Run: headless pygame with SDL's dummy video driver; simulated clock (each Clock.tick advances the game by its frame time, no real sleeping); random seed 0; keys injected as events and as key.get_pressed() state; no mouse input.
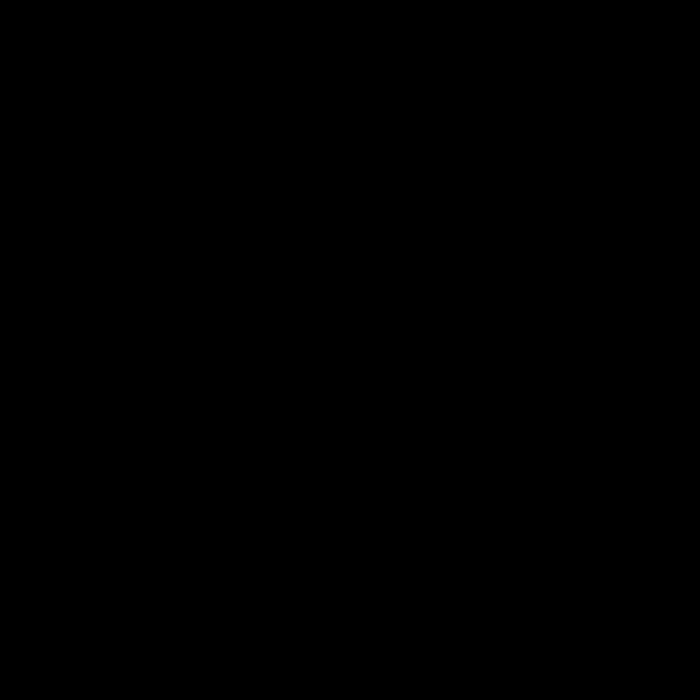
Frame 1 of 4 · flips 1–60 · no input
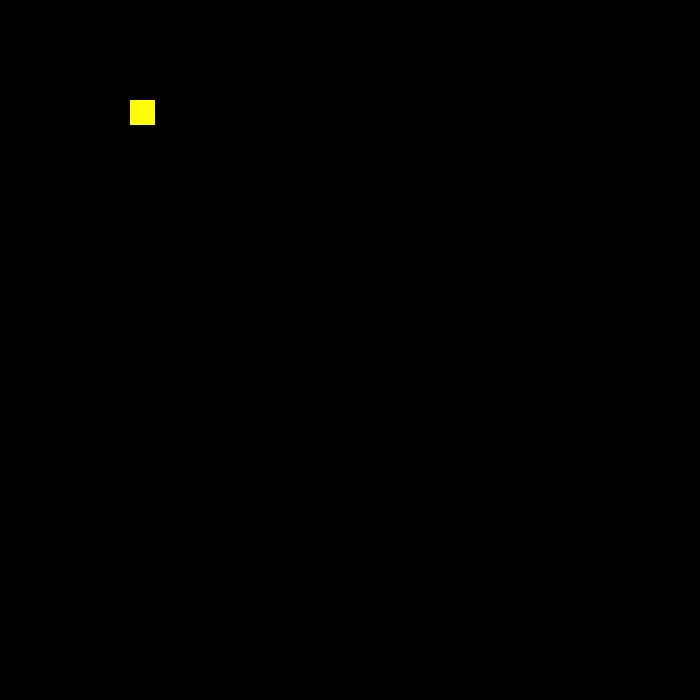
Frame 2 of 4 · flips 61–180 · tapped SPACE, RETURN · held RIGHT (→), D
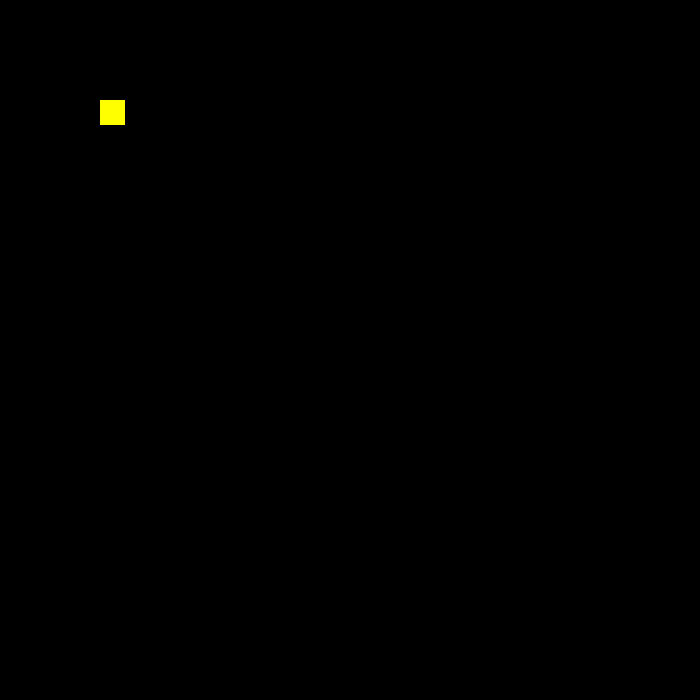
Frame 3 of 4 · flips 181–300 · held DOWN (↓), S
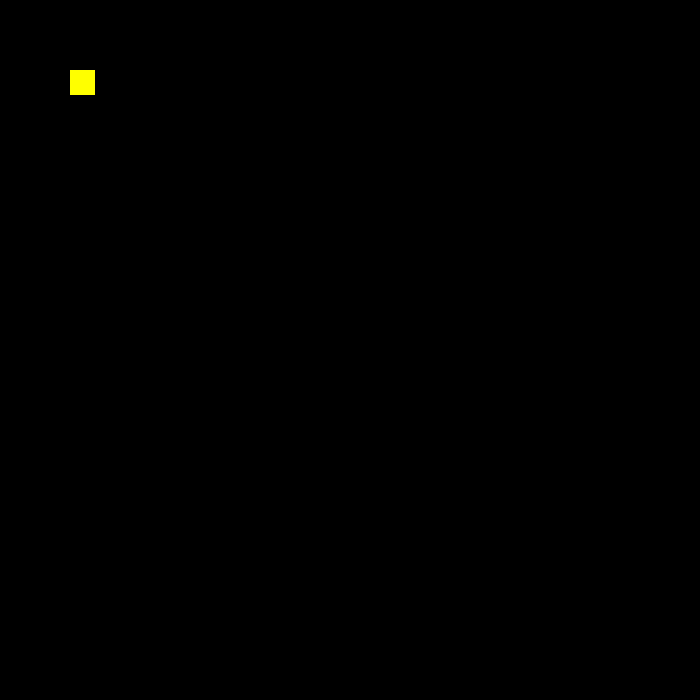
Frame 4 of 4 · flips 301–420 · held LEFT (←), A, UP (↑), W

The pygame program that drew these frames:

import pygame 
from time import sleep
class Shape(object):
    def __init__(self, x, y):
        self.x = x 
        self.y = y 

    def draw(self):
        raise NotImplementedError()

    def move(self, dir):
        if dir == 'up':
            self.y -= 5
        elif dir == 'down':
            self.y += 5
        elif dir == 'left':
            self.x -= 5 
        elif dir == 'right':
            self.x += 5 

    @staticmethod
    def factory(type):
        if type == 'circle':
            return Circle(100, 100)
        if type  == 'square':
            return Square(100, 100)
        if type == 'triangle':
            return Triangle(100, 100)
        assert 0, 'Bad shape requested: ' + type

class Square(Shape):
    def draw(self):
        pygame.draw.rect(
            surface=screen,
            color = (255, 255, 0),
            rect = pygame.Rect(self.x, self.y, 25, 25)
        )
class Triangle(Shape):
    def draw(self):
        pygame.draw.polygon(
            surface=screen,
            color=(150, 160, 150),
            points=[(self.x, self.y), (self.x+24, self.y), (self.x+12, self.y-24)]  
        )

class Circle(Shape):
    def draw(self):
        pygame.draw.circle(
            surface=screen,
            color=(0, 255, 255),
            center=(self.x, self.y),
            radius=12
        )


if __name__ == '__main__':
    window_dim = 700, 700
    screen = pygame.display.set_mode(window_dim)
    obj = Shape.factory('square')
    player_quits = False 
    while not player_quits:
        for event in pygame.event.get():
            if event.type == pygame.QUIT:
                player_quits = True 

            pressed = pygame.key.get_pressed()

            if pressed[pygame.K_UP]: 
                obj.move('up')
            if pressed[pygame.K_DOWN]:
                obj.move('down')
            if pressed[pygame.K_LEFT]:
                obj.move('left')
            if pressed[pygame.K_RIGHT]:
                obj.move('right')

            if pressed[pygame.K_s]:
                obj = Shape.factory('square')
            if pressed[pygame.K_t]:
                obj = Shape.factory('triangle')
            if pressed[pygame.K_c]:
                obj = Shape.factory('circle')

            screen.fill((0,0,0))
            obj.draw()
        pygame.display.flip()
